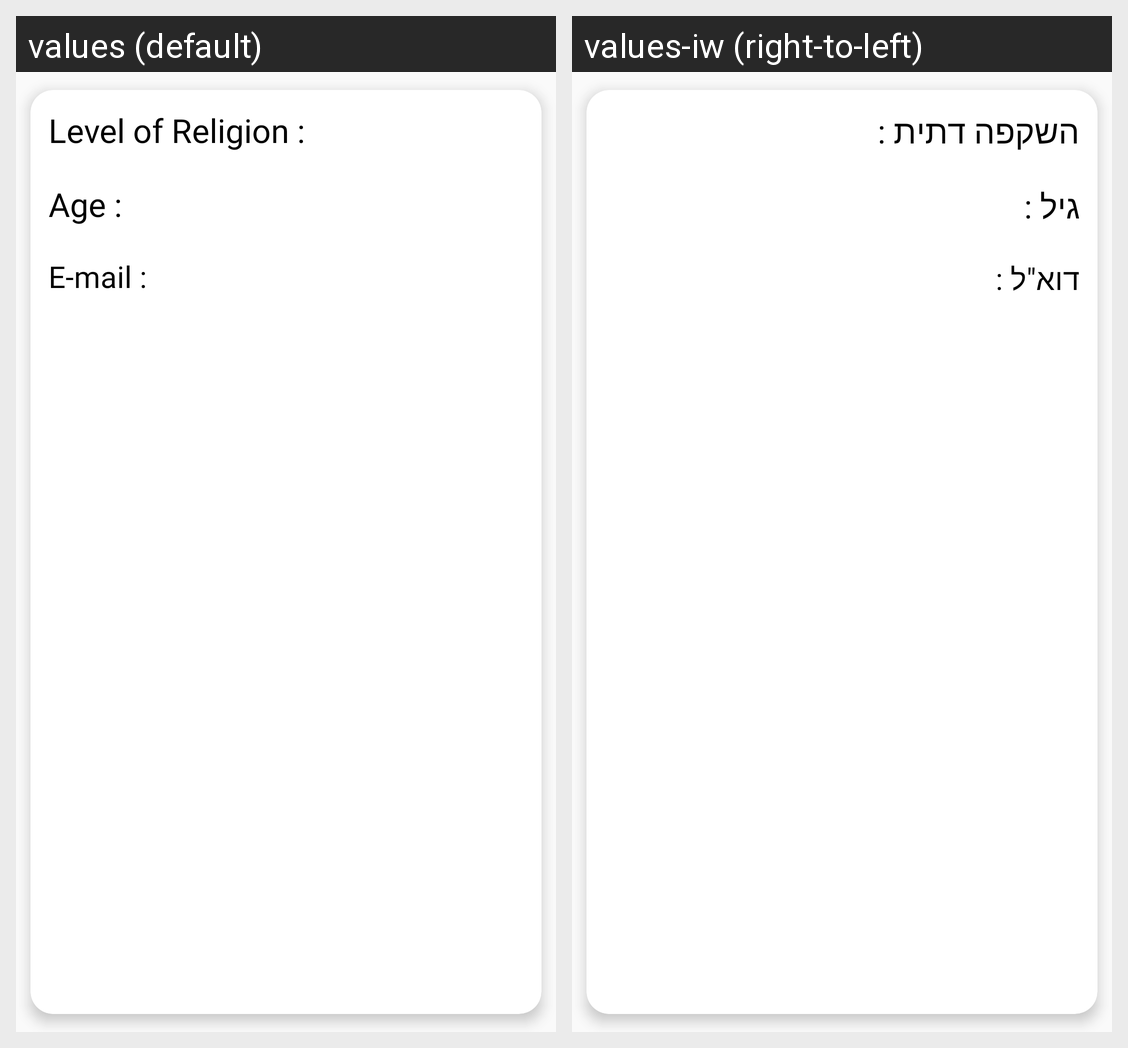

This grid shows one Android layout under two languages. Give, for every string resource on the screen, its name, the default text and each shown locale's text.
Android screen res/layout/cardview_info_user.xml rendered under 2 locales, left to right: values (default), values-iw (right-to-left). Device: Nexus 5 (rendered at 1080×1920; each locale shown at half size, 540×960, under a caption strip naming it); theme AppTheme.
Strings drawn on this screen, with the default value and each locale's value (text and hints the layout hard-codes, and strings that could not be matched under every locale, appear in the picture but are not listed):

religionLevel
  values: Level of Religion :
  values-iw: השקפה דתית :

Age
  values: Age :
  values-iw: גיל :

Email
  values: E-mail :
  values-iw: דוא"ל :
